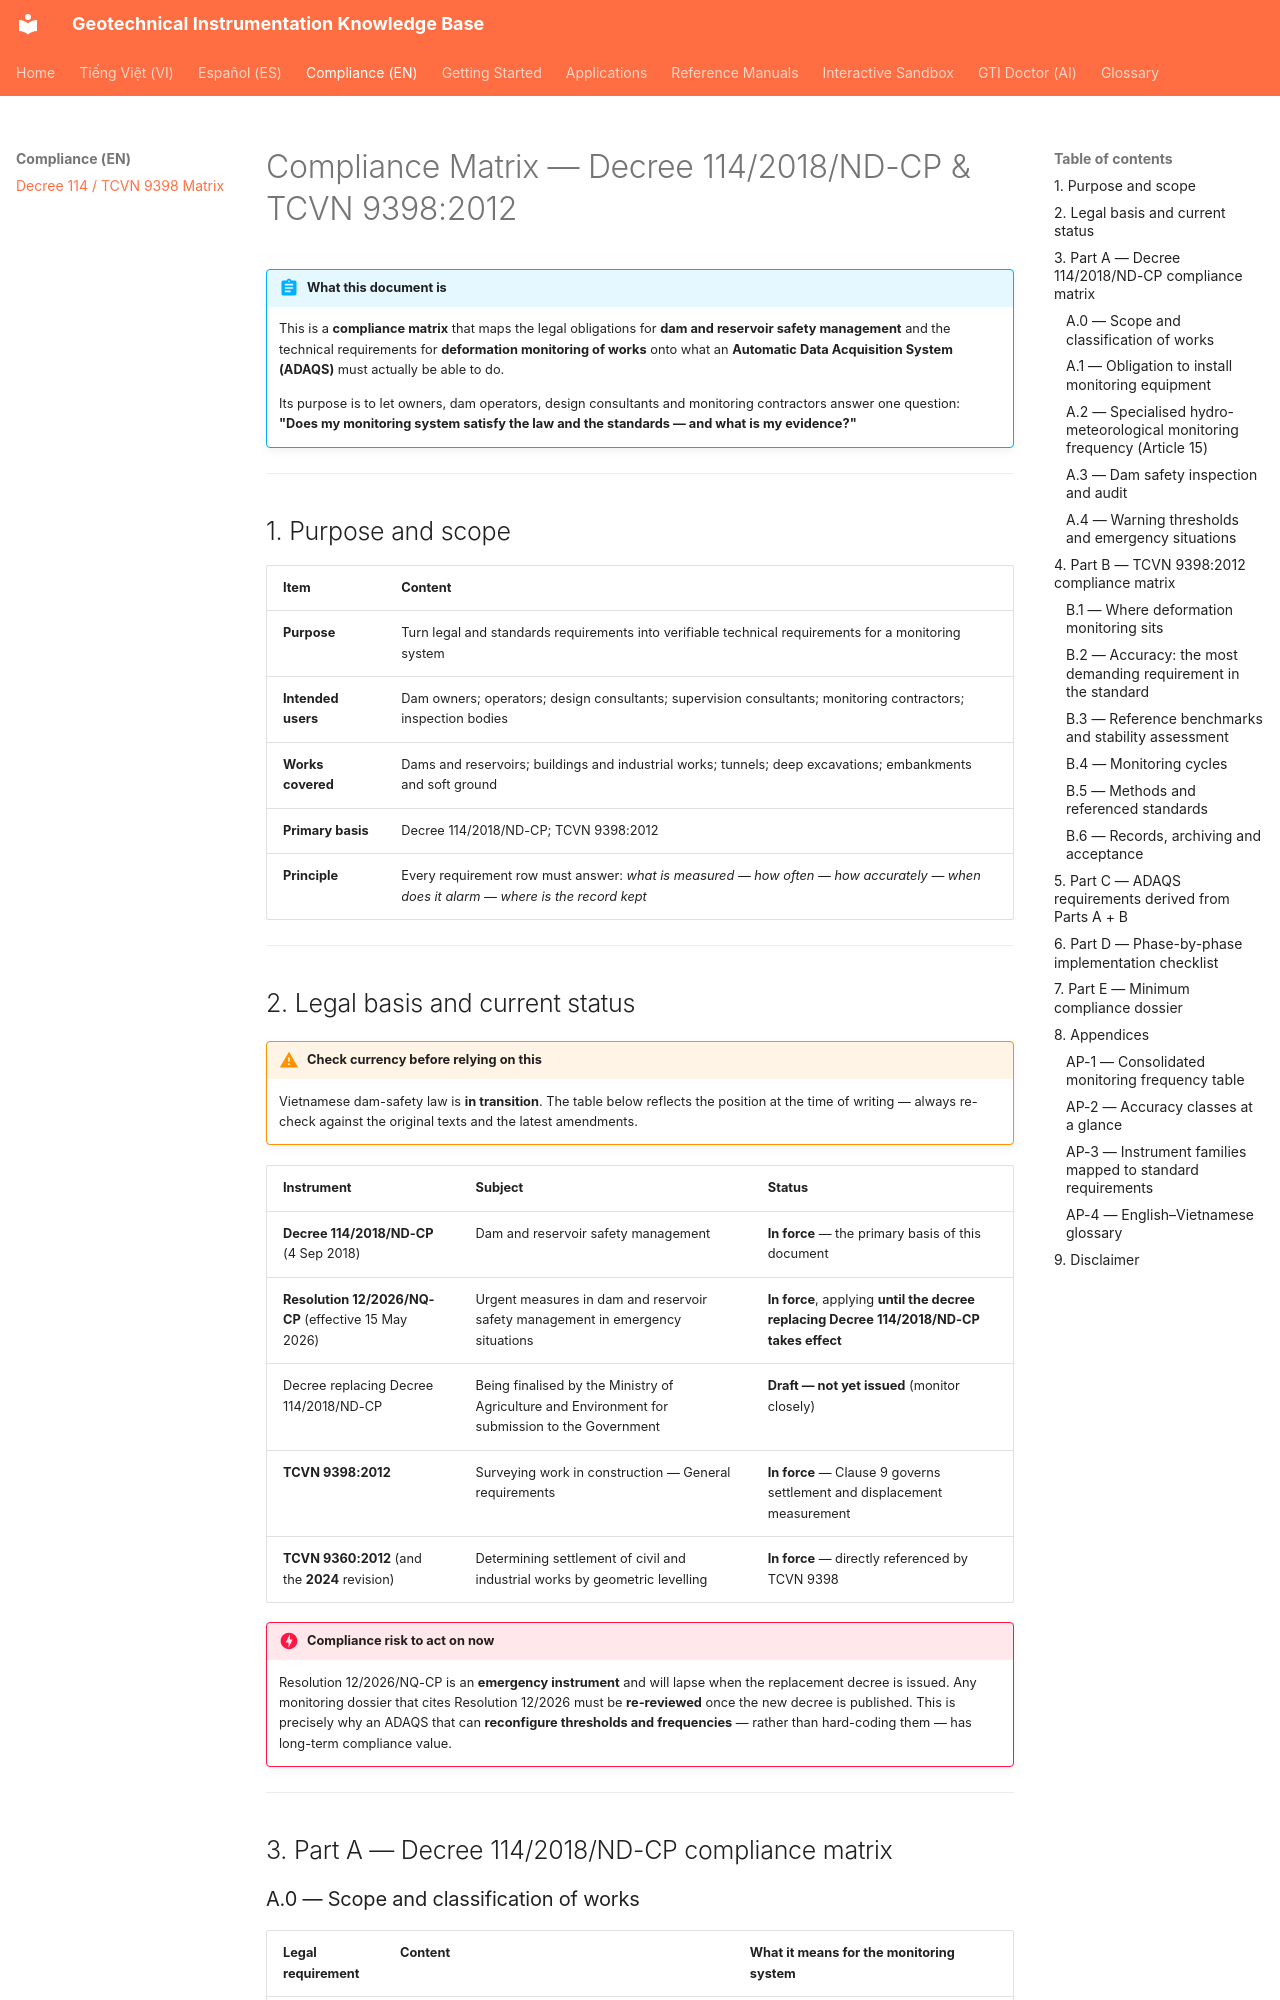

repository: geoinst/geoinst.github.io · page: compliance/decree-114-tcvn-9398/index.html · generator: mkdocs

---
lang: en
lang_alt: vi/tuan-thu/nghi-dinh-114-tcvn-9398/
---

# Compliance Matrix — Decree 114/2018/ND-CP & TCVN 9398:2012

!!! abstract "What this document is"
    This is a **compliance matrix** that maps the legal obligations for **dam and reservoir safety management** and the technical requirements for **deformation monitoring of works** onto what an **Automatic Data Acquisition System (ADAQS)** must actually be able to do.

    Its purpose is to let owners, dam operators, design consultants and monitoring contractors answer one question:
    **"Does my monitoring system satisfy the law and the standards — and what is my evidence?"**

---

## 1. Purpose and scope

| Item | Content |
| --- | --- |
| **Purpose** | Turn legal and standards requirements into verifiable technical requirements for a monitoring system |
| **Intended users** | Dam owners; operators; design consultants; supervision consultants; monitoring contractors; inspection bodies |
| **Works covered** | Dams and reservoirs; buildings and industrial works; tunnels; deep excavations; embankments and soft ground |
| **Primary basis** | Decree 114/2018/ND-CP; TCVN 9398:2012 |
| **Principle** | Every requirement row must answer: *what is measured — how often — how accurately — when does it alarm — where is the record kept* |

---

## 2. Legal basis and current status

!!! warning "Check currency before relying on this"
    Vietnamese dam-safety law is **in transition**. The table below reflects the position at the time of writing — always re-check against the original texts and the latest amendments.

| Instrument | Subject | Status |
| --- | --- | --- |
| **Decree 114/2018/ND-CP** (4 Sep 2018) | Dam and reservoir safety management | **In force** — the primary basis of this document |
| **Resolution 12/2026/NQ-CP** (effective 15 May 2026) | Urgent measures in dam and reservoir safety management in emergency situations | **In force**, applying **until the decree replacing Decree 114/2018/ND-CP takes effect** |
| Decree replacing Decree 114/2018/ND-CP | Being finalised by the Ministry of Agriculture and Environment for submission to the Government | **Draft — not yet issued** (monitor closely) |
| **TCVN 9398:2012** | Surveying work in construction — General requirements | **In force** — Clause 9 governs settlement and displacement measurement |
| **TCVN 9360:2012** (and the **2024** revision) | Determining settlement of civil and industrial works by geometric levelling | **In force** — directly referenced by TCVN 9398 |

!!! danger "Compliance risk to act on now"
    Resolution 12/2026/NQ-CP is an **emergency instrument** and will lapse when the replacement decree is issued. Any monitoring dossier that cites Resolution 12/2026 must be **re-reviewed** once the new decree is published. This is precisely why an ADAQS that can **reconfigure thresholds and frequencies** — rather than hard-coding them — has long-term compliance value.

---

## 3. Part A — Decree 114/2018/ND-CP compliance matrix
